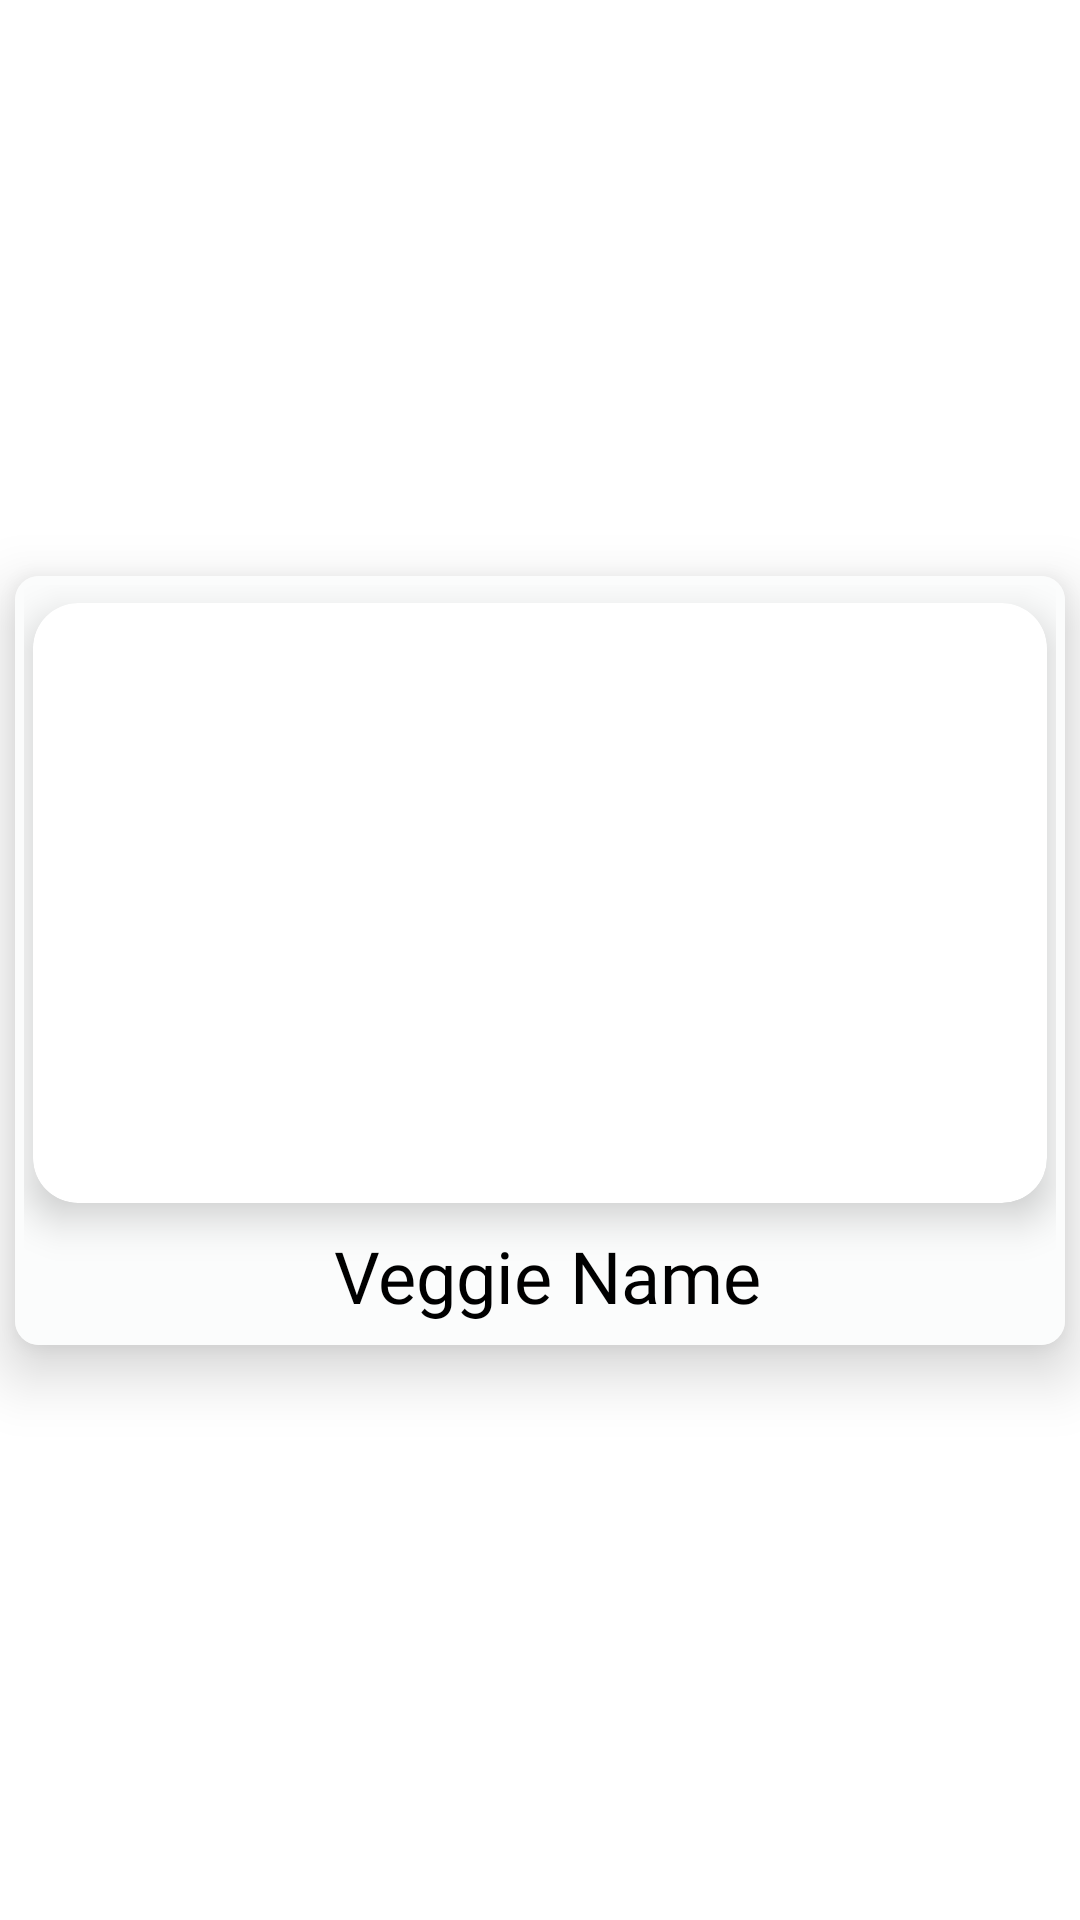

Android layout source for this screen:
<!-- AndroidManifest.xml: application theme Theme.FOODIE -->
<!-- res/layout/veggiessample.xml -->
<?xml version="1.0" encoding="utf-8"?>
<androidx.constraintlayout.widget.ConstraintLayout xmlns:android="http://schemas.android.com/apk/res/android"
    xmlns:app="http://schemas.android.com/apk/res-auto"
    xmlns:tools="http://schemas.android.com/tools"
    android:layout_width="match_parent"
    android:layout_height="wrap_content">

    <TextView
        android:id="@+id/veggieprice"
        android:layout_width="wrap_content"
        android:layout_height="wrap_content"
        android:text="TextView"
        android:textColor="#FFFFFF"
        tools:layout_editor_absoluteX="21dp"
        tools:layout_editor_absoluteY="133dp" />

    <androidx.cardview.widget.CardView
        android:id="@+id/cardView4"
        android:layout_width="match_parent"
        android:layout_height="wrap_content"
        android:layout_margin="5dp"
        android:layout_marginBottom="4dp"
        app:cardCornerRadius="8dp"
        app:cardElevation="12dp"
        app:layout_constraintBottom_toBottomOf="parent"
        app:layout_constraintEnd_toEndOf="parent"
        app:layout_constraintStart_toStartOf="parent"
        app:layout_constraintTop_toTopOf="parent">

        <androidx.constraintlayout.widget.ConstraintLayout
            android:layout_width="match_parent"
            android:layout_height="wrap_content"
            android:background="#FBFCFC"
            android:padding="3dp">

            <androidx.cardview.widget.CardView
                android:id="@+id/cardView"
                android:layout_width="match_parent"
                android:layout_height="wrap_content"
                android:layout_marginStart="3dp"
                android:layout_marginTop="6dp"
                android:layout_marginEnd="3dp"
                app:cardCornerRadius="15dp"
                app:cardElevation="8dp"
                app:layout_constraintEnd_toEndOf="parent"
                app:layout_constraintStart_toStartOf="parent"
                app:layout_constraintTop_toTopOf="parent">

                <androidx.constraintlayout.widget.ConstraintLayout
                    android:layout_width="match_parent"
                    android:layout_height="200dp">

                    <ImageView
                        android:id="@+id/VeggieImg"
                        android:layout_width="match_parent"
                        android:layout_height="200dp"
                        android:scaleType="centerCrop"
                        android:src="@drawable/domino"
                        app:layout_constraintBottom_toBottomOf="parent"
                        app:layout_constraintEnd_toEndOf="parent"
                        app:layout_constraintHorizontal_bias="0.0"
                        app:layout_constraintStart_toStartOf="parent"
                        app:layout_constraintTop_toTopOf="parent"
                        app:layout_constraintVertical_bias="0.0" />

                </androidx.constraintlayout.widget.ConstraintLayout>

            </androidx.cardview.widget.CardView>

            <TextView
                android:id="@+id/VeggieName"
                android:layout_width="match_parent"
                android:layout_height="wrap_content"
                android:layout_marginStart="5dp"
                android:layout_marginTop="4dp"
                android:fontFamily="@font/jacques_francois"
                android:gravity="center"
                android:padding="4dp"
                android:text="Veggie Name"
                android:textColor="@color/black"
                android:textSize="24sp"
                app:layout_constraintBottom_toBottomOf="parent"
                app:layout_constraintEnd_toEndOf="parent"
                app:layout_constraintStart_toStartOf="@+id/cardView"
                app:layout_constraintTop_toBottomOf="@+id/cardView" />

        </androidx.constraintlayout.widget.ConstraintLayout>
    </androidx.cardview.widget.CardView>

</androidx.constraintlayout.widget.ConstraintLayout>
<!-- resources referenced by this layout -->
<resources>
  <color name="black">#FF000000</color>
  <style name="Theme.FOODIE" parent="Theme.MaterialComponents.Light.DarkActionBar">
          
          <item name="colorPrimary">#F0D090</item>
          <item name="colorPrimaryVariant">@color/startcolorbbg</item>
          <item name="colorOnPrimary">@color/white</item>
          
          <item name="colorSecondary">@color/teal_200</item>
          <item name="colorSecondaryVariant">@color/teal_700</item>
          <item name="colorOnSecondary">@color/black</item>
          
          <item name="android:statusBarColor" tools:targetApi="l">?attr/colorPrimaryVariant</item>
          
  
          <item name="bottomSheetDialogTheme">@style/AppBottomSheetDialogTheme</item>
  
      </style>
  <color name="startcolorbbg">#F2DE98</color>
  <color name="white">#FFFFFFFF</color>
  <color name="teal_200">#FF03DAC5</color>
  <color name="teal_700">#FF018786</color>
  <style name="AppBottomSheetDialogTheme" parent="Theme.Design.Light.BottomSheetDialog">
          <item name="bottomSheetStyle">@style/AppModalStyle</item>
      </style>
  <style name="AppModalStyle" parent="Widget.Design.BottomSheet.Modal">
          <item name="android:background">@drawable/bottomsheetbg</item>
      </style>
  <!-- drawable bottomsheetbg (drawable) -->
  <?xml version="1.0" encoding="utf-8"?>
  <shape xmlns:android="http://schemas.android.com/apk/res/android">
  
      <solid android:color="@color/white"/>
      <corners android:topRightRadius="30dp" android:topLeftRadius="30dp"/>
  
  </shape>
</resources>
